Labelled photos from "kaifeng-chrysanthemum-visual-classification-model", an image-classification folder in Remiiil1a/kaifeng-chrysanthemum-visual-classification-model. The possible labels are: 01 huangse pingban, 02 baise guanban, 03 lvse jiban, 04 fense pingban, 05 hongse qiuxing, 06 fuse feiwu, 07 huangse guanban, 08 fense chiban, 09 huangse qiuxing, 10 hongse sheban.

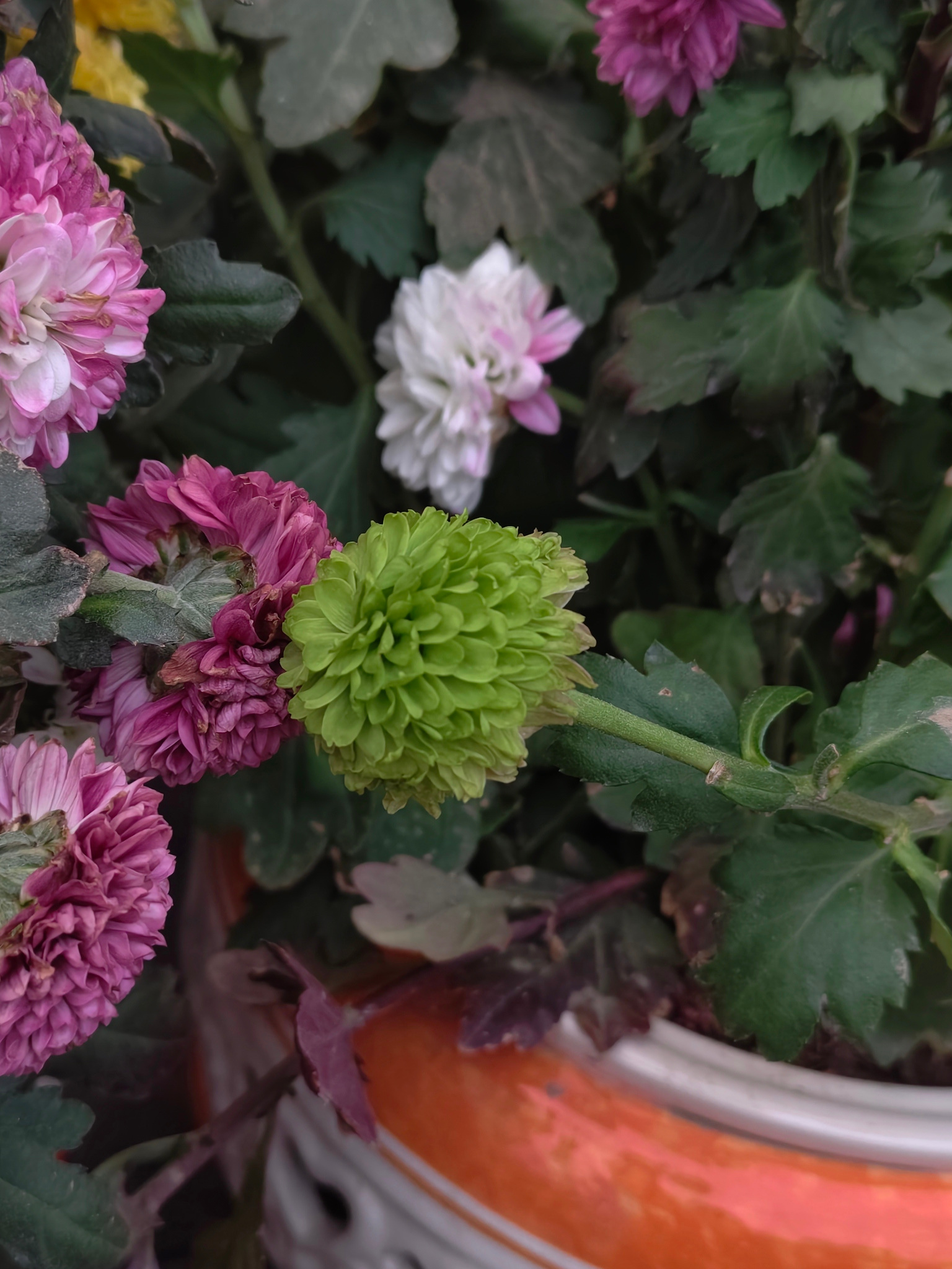
Label: 03 lvse jiban

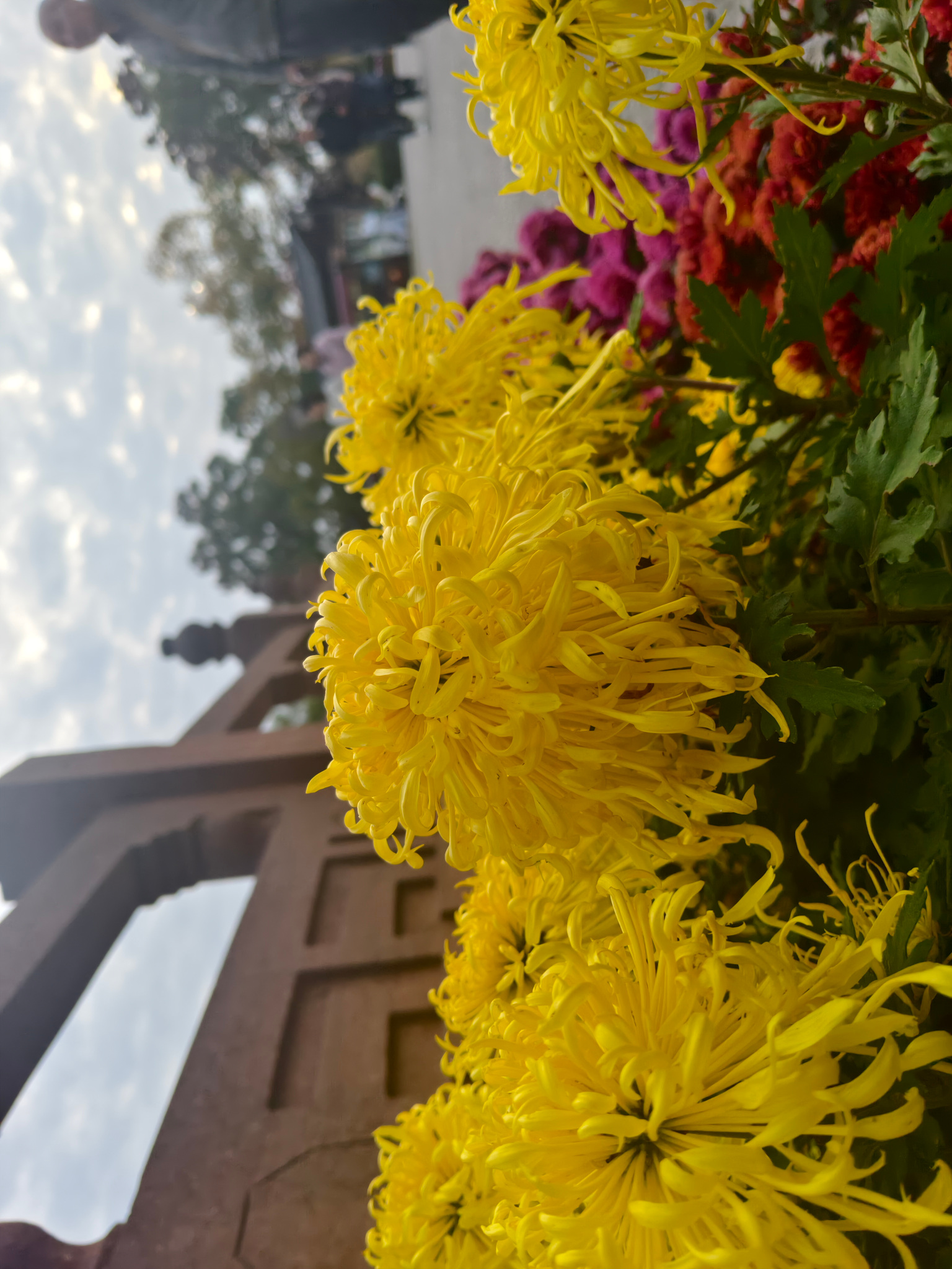
Label: 07 huangse guanban

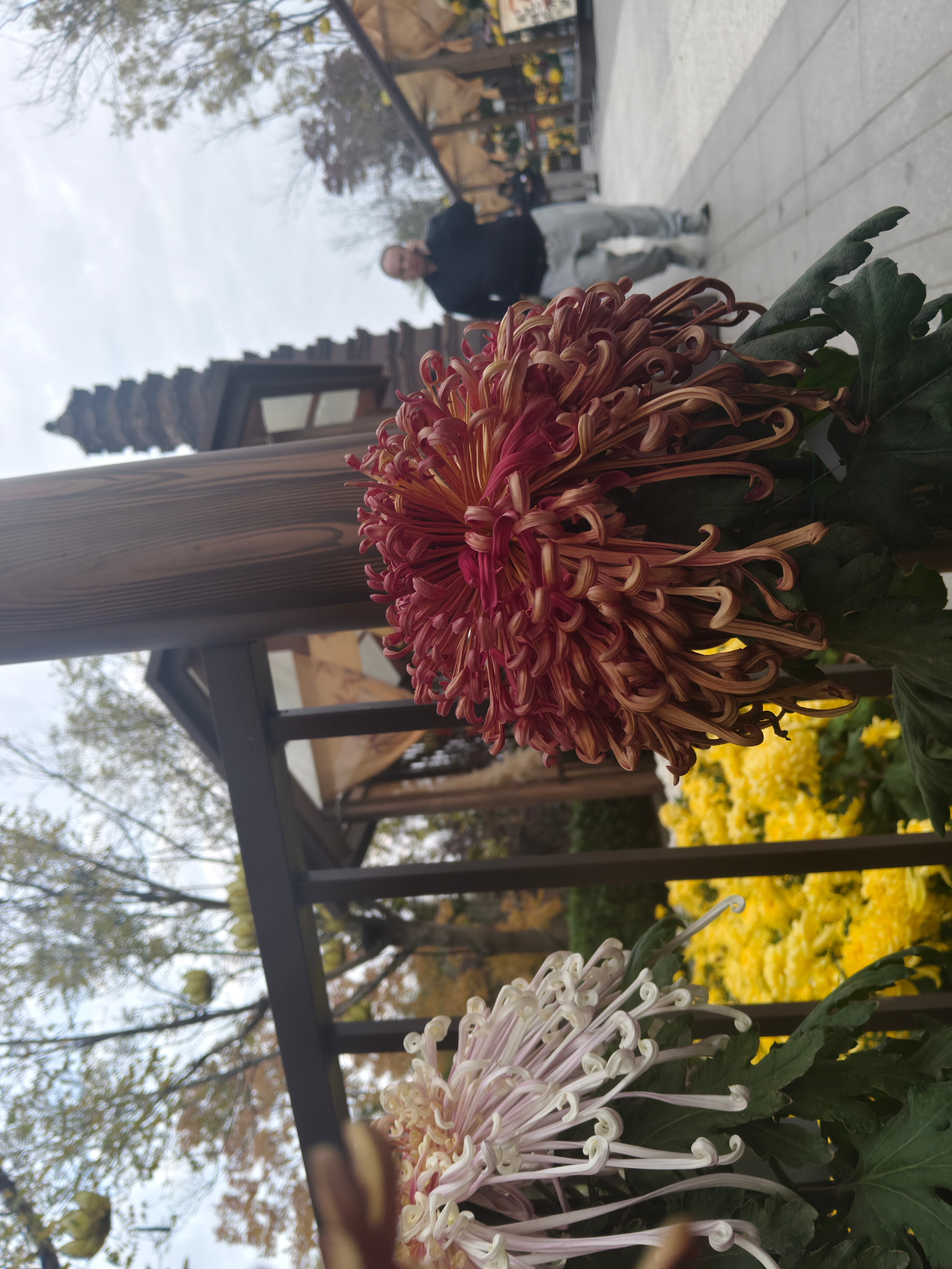
Label: 06 fuse feiwu

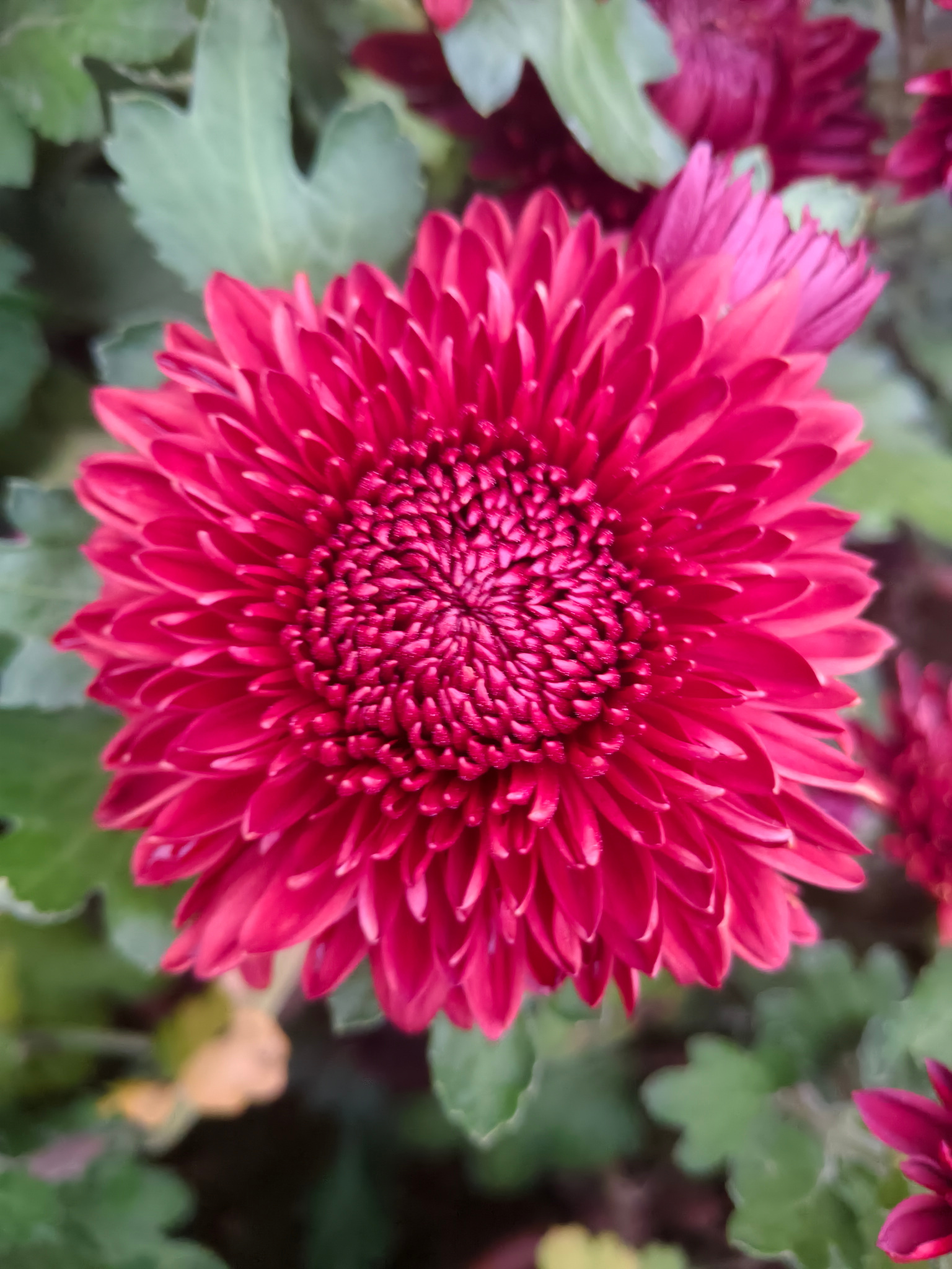
Label: 10 hongse sheban

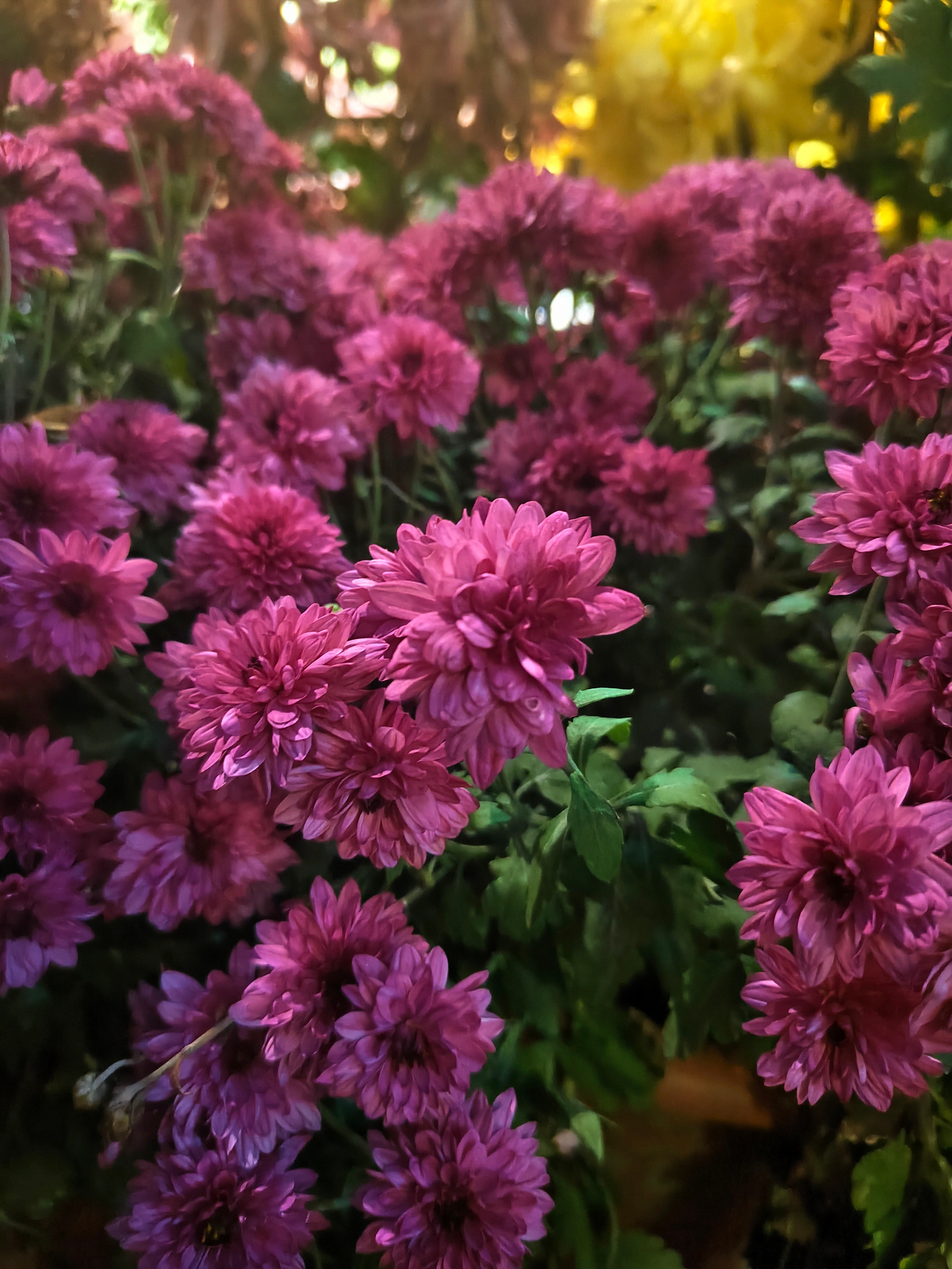
Label: 04 fense pingban

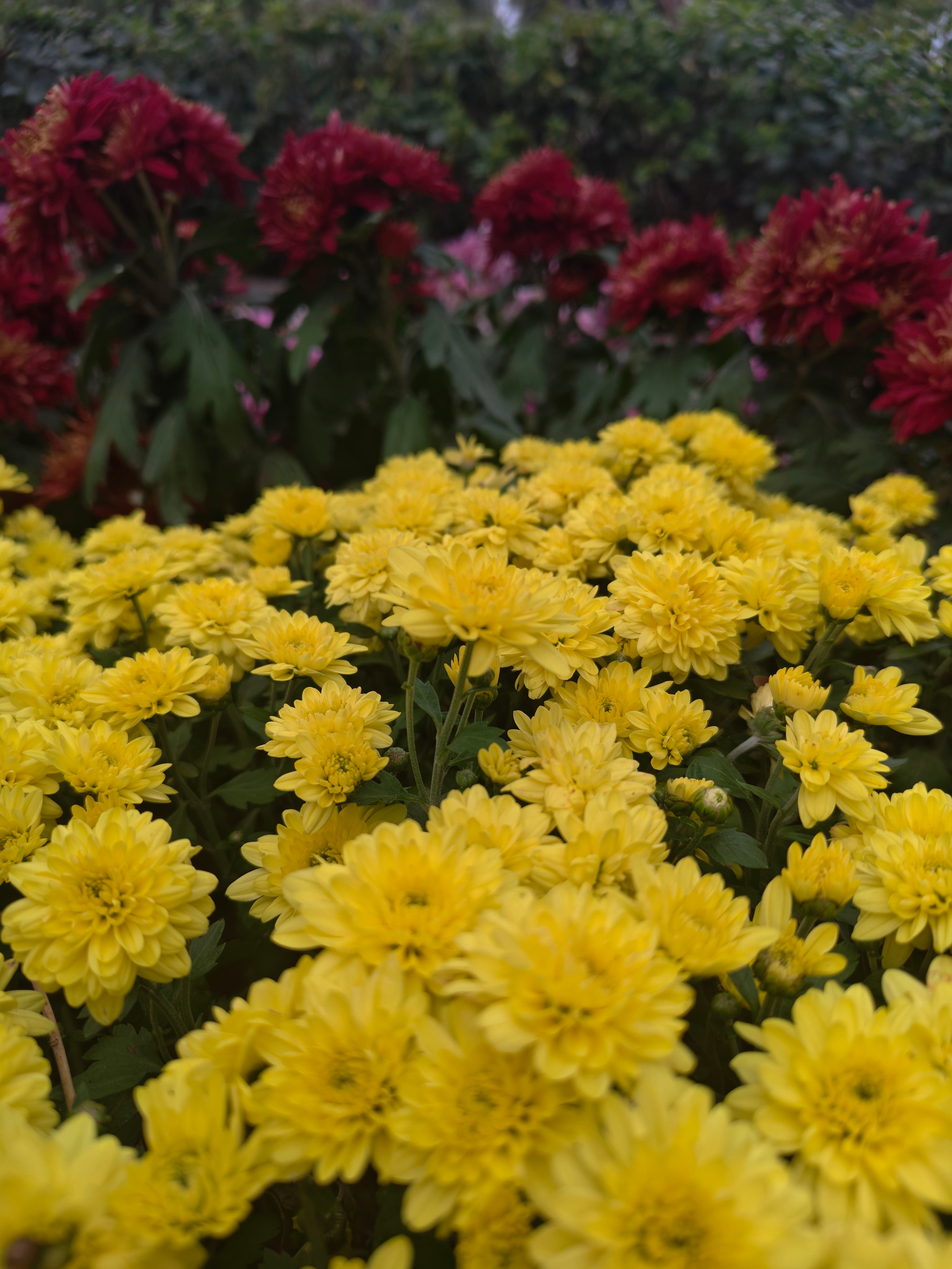
Label: 01 huangse pingban
